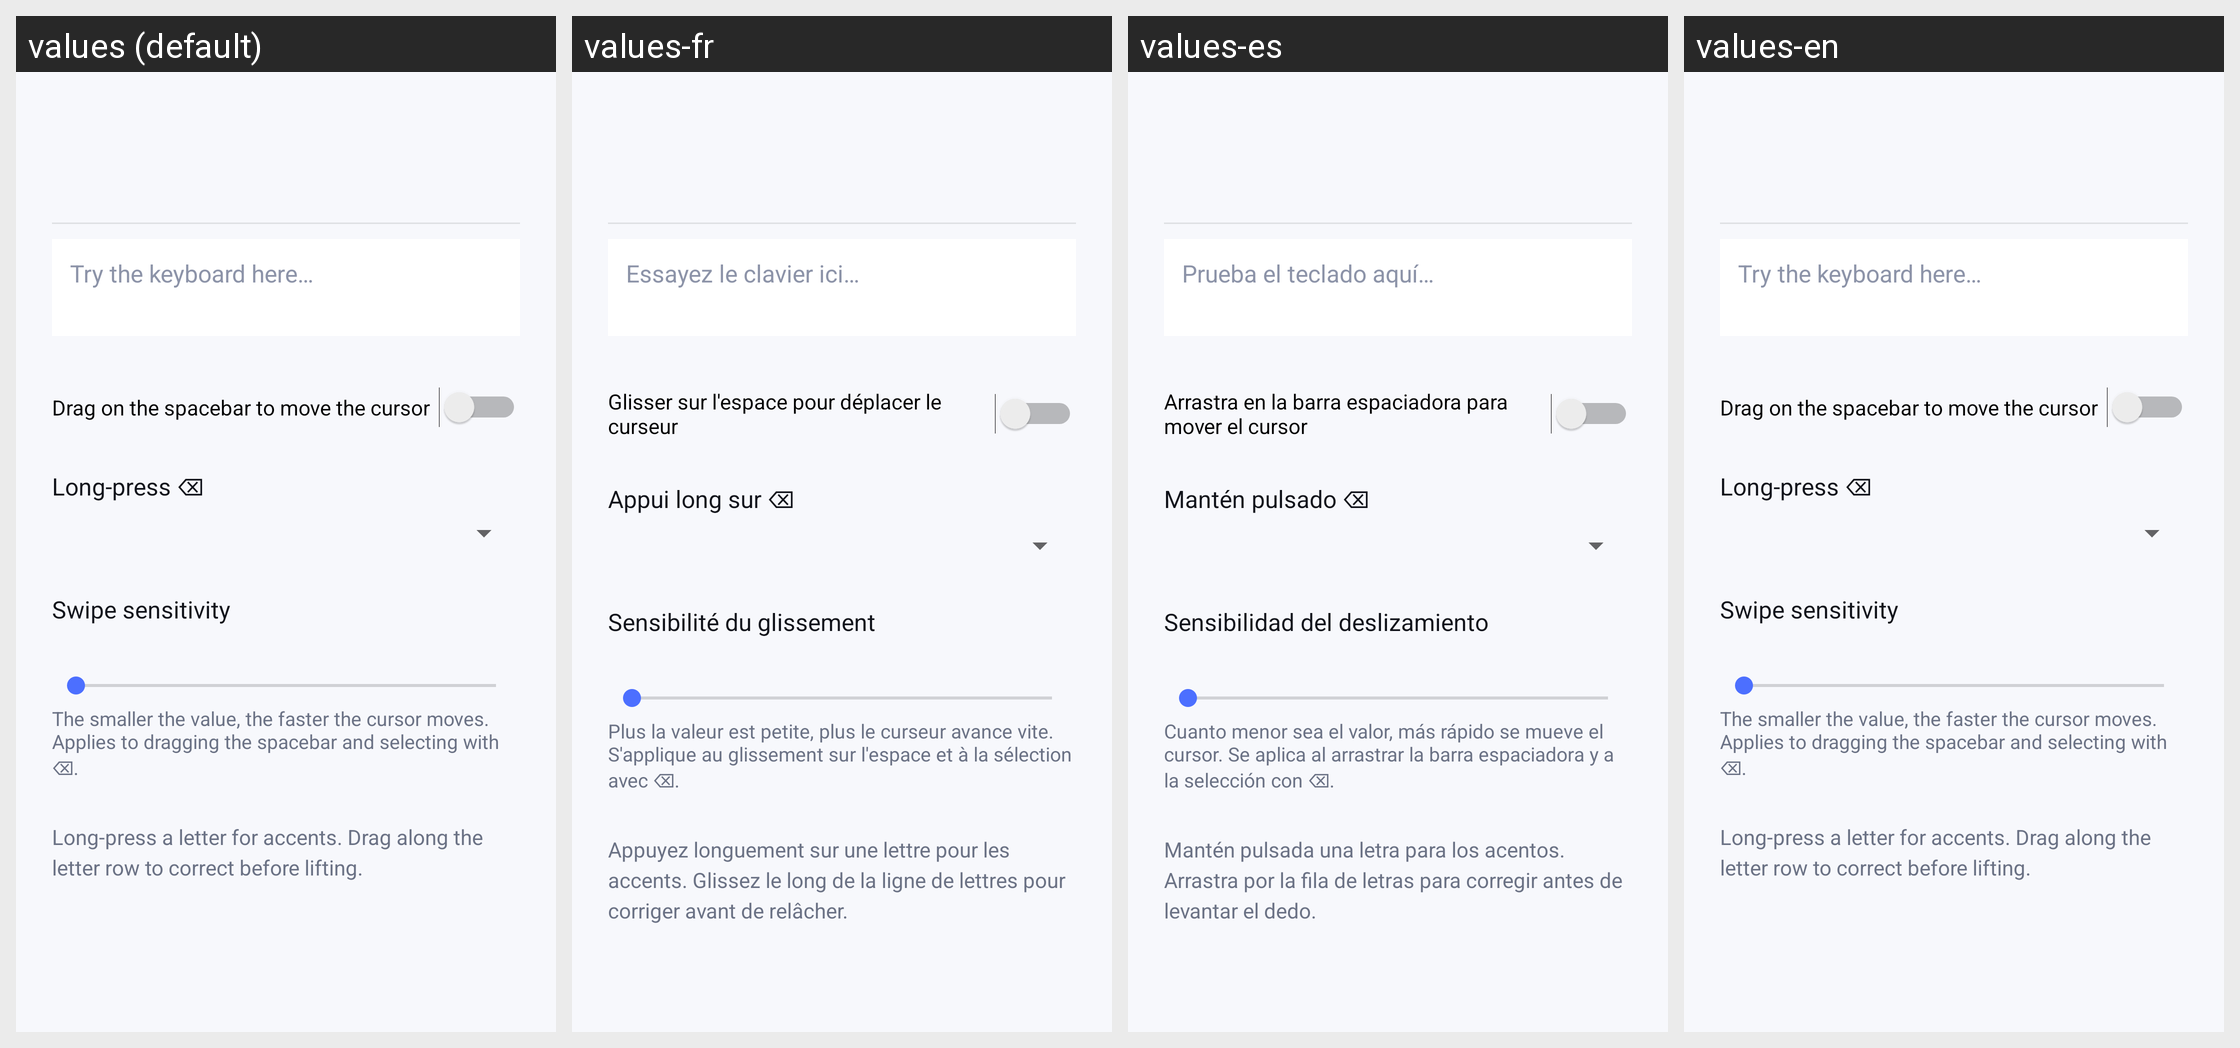

Strings drawn on this Android screen and how each of the app's shown locales translates them:
Android screen res/layout/activity_behaviour.xml rendered under 4 locales, left to right: values (default), values-fr, values-es, values-en. Device: Nexus 5 (rendered at 1080×1920; each locale shown at half size, 540×960, under a caption strip naming it); theme Theme.Type1.
Strings drawn on this screen, with the default value and each locale's value (text and hints the layout hard-codes, and strings that could not be matched under every locale, appear in the picture but are not listed):

setup_space_cursor
  values: Drag on the spacebar to move the cursor
  values-fr: Glisser sur l'espace pour déplacer le curseur
  values-es: Arrastra en la barra espaciadora para mover el cursor
  values-en: Drag on the spacebar to move the cursor

setup_backspace_hold
  values: Long-press ⌫
  values-fr: Appui long sur ⌫
  values-es: Mantén pulsado ⌫
  values-en: Long-press ⌫

setup_swipe_sensitivity
  values: Swipe sensitivity
  values-fr: Sensibilité du glissement
  values-es: Sensibilidad del deslizamiento
  values-en: Swipe sensitivity

setup_swipe_hint
  values: The smaller the value, the faster the cursor moves. Applies to dragging the spacebar and selecting with ⌫.
  values-fr: Plus la valeur est petite, plus le curseur avance vite. S'applique au glissement sur l'espace et à la sélection avec ⌫.
  values-es: Cuanto menor sea el valor, más rápido se mueve el cursor. Se aplica al arrastrar la barra espaciadora y a la selección con ⌫.
  values-en: The smaller the value, the faster the cursor moves. Applies to dragging the spacebar and selecting with ⌫.

behaviour_hint
  values: Long-press a letter for accents. Drag along the letter row to correct before lifting.
  values-fr: Appuyez longuement sur une lettre pour les accents. Glissez le long de la ligne de lettres pour corriger avant de relâcher.
  values-es: Mantén pulsada una letra para los acentos. Arrastra por la fila de letras para corregir antes de levantar el dedo.
  values-en: Long-press a letter for accents. Drag along the letter row to correct before lifting.  [not translated; the default value is used]

setup_demo_hint
  values: Try the keyboard here…
  values-fr: Essayez le clavier ici…
  values-es: Prueba el teclado aquí…
  values-en: Try the keyboard here…
